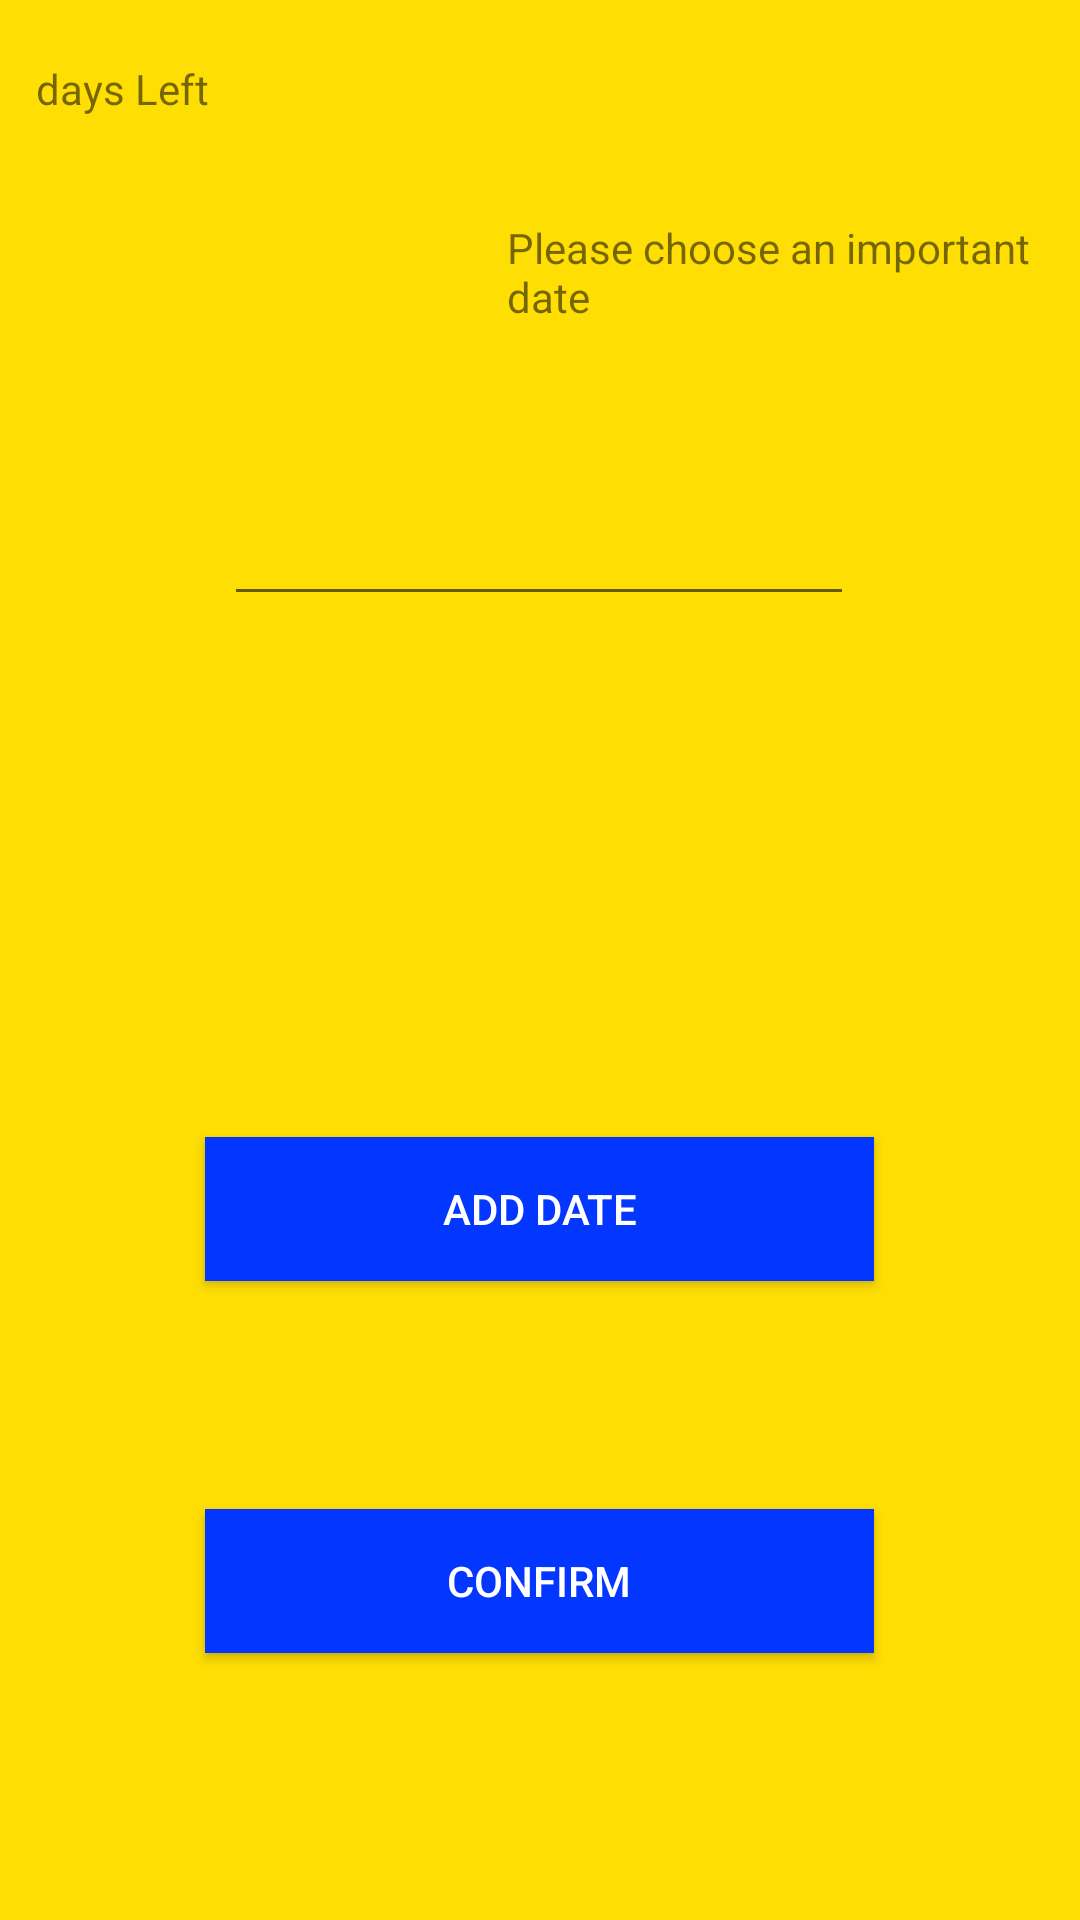

Produce the Android XML layout that renders to this screen, including the resource entries it uses.
<!-- AndroidManifest.xml: application theme AppTheme -->
<!-- res/layout/activity_main.xml -->
<?xml version="1.0" encoding="utf-8"?>
<android.support.constraint.ConstraintLayout xmlns:android="http://schemas.android.com/apk/res/android"
    xmlns:tools="http://schemas.android.com/tools"
    android:layout_width="match_parent"
    android:layout_height="match_parent"
    tools:context=".MainActivity">

    <RelativeLayout
        android:layout_width="match_parent"
        android:layout_height="match_parent"
        android:background="@color/yellow"
        tools:layout_editor_absoluteX="0dp"
        tools:layout_editor_absoluteY="130dp"
        tools:ignore="MissingConstraints">

        <Button
            android:id="@+id/button"
            android:layout_width="223dp"
            android:layout_height="wrap_content"
            android:layout_alignParentBottom="true"
            android:layout_centerHorizontal="true"
            android:layout_marginBottom="89dp"
            android:background="@color/blue"
            android:onClick="sendMessage"
            android:text="Confirm"
            android:textColor="@color/white"
            tools:layout_editor_absoluteX="148dp"
            tools:layout_editor_absoluteY="231dp" />

        <EditText
            android:id="@+id/editText"
            android:layout_width="wrap_content"
            android:layout_height="wrap_content"
            android:layout_alignParentTop="true"
            android:layout_marginStart="-217dp"
            android:layout_marginTop="164dp"
            android:layout_toEndOf="@+id/button"
            android:ems="10"
            android:inputType="text"
            tools:layout_editor_absoluteX="84dp"
            tools:layout_editor_absoluteY="154dp" />

        <TextView
            android:id="@+id/myTest"
            android:layout_width="wrap_content"
            android:layout_height="wrap_content"
            android:layout_alignParentStart="true"
            android:layout_alignParentTop="true"
            android:layout_marginStart="169dp"
            android:layout_marginTop="73dp"
            android:text="Please choose an important date" />

        <Button
            android:id="@+id/button2"
            android:layout_width="223dp"
            android:layout_height="wrap_content"
            android:layout_alignParentBottom="true"
            android:layout_centerHorizontal="true"
            android:layout_marginBottom="213dp"
            android:background="@color/blue"
            android:text="Add Date"
            android:textColor="@color/white" />

        <TextView
            android:id="@+id/textView"
            android:layout_width="wrap_content"
            android:layout_height="wrap_content"
            android:layout_alignParentStart="true"
            android:layout_alignParentTop="true"
            android:layout_marginStart="12dp"
            android:layout_marginTop="20dp"
            android:text="days Left" />

    </RelativeLayout>
</android.support.constraint.ConstraintLayout>
<!-- resources referenced by this layout -->
<resources>
  <color name="blue">#0336FF</color>
  <color name="white">#FFFFFF</color>
  <color name="yellow">#FFDE03</color>
  <style name="AppTheme" parent="Theme.AppCompat.Light.DarkActionBar">
          
          <item name="colorPrimary">@color/yellow</item>
          <item name="colorPrimaryDark">@color/darkOrange</item>
          <item name="colorAccent">@color/blue</item>
      </style>
  <color name="darkOrange">#FFA000</color>
</resources>
